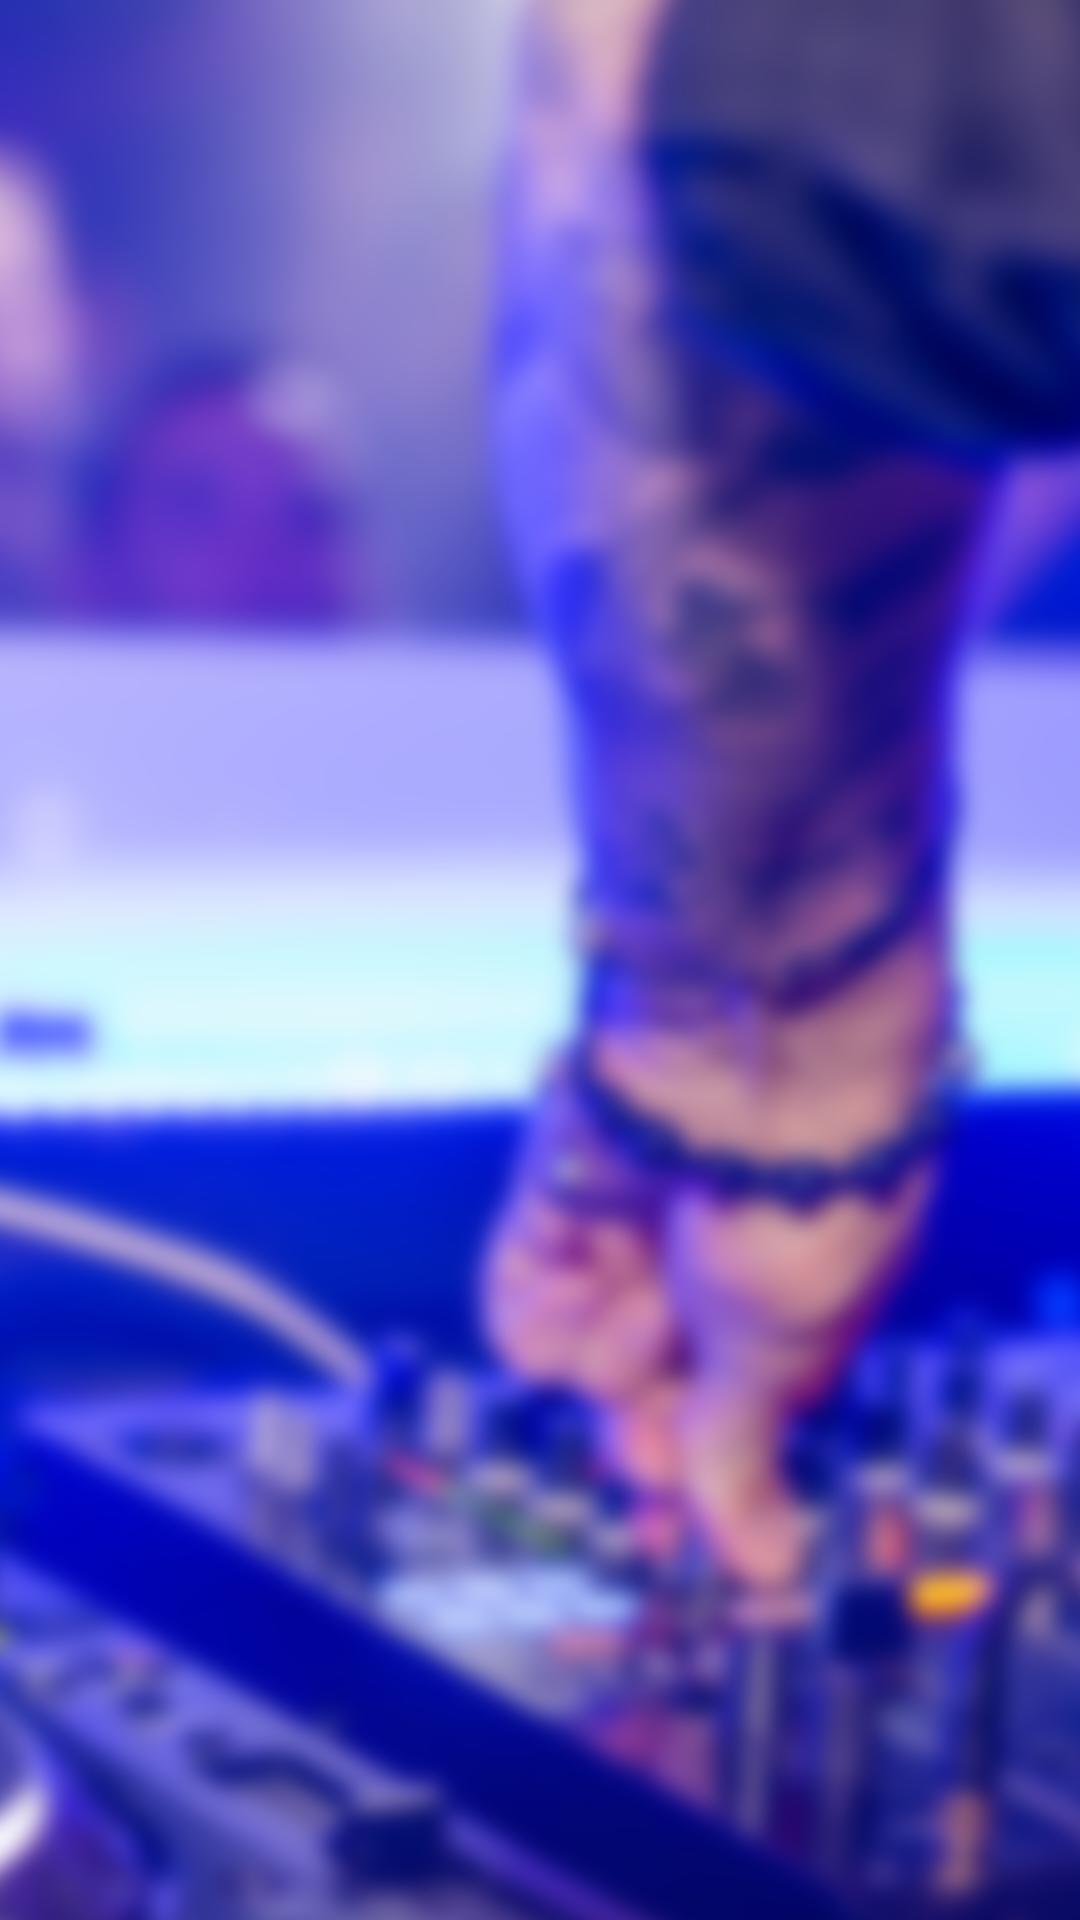

Layout XML and referenced resources for this Android screen:
<!-- AndroidManifest.xml: application theme AppTheme -->
<!-- res/layout/vip_pager_adapter.xml -->
<?xml version="1.0" encoding="utf-8"?>
<RelativeLayout xmlns:android="http://schemas.android.com/apk/res/android"
    android:layout_width="match_parent"
    android:layout_height="match_parent"
    android:orientation="vertical">

    <ImageView
        android:id="@+id/itemImg"
        android:layout_width="match_parent"
        android:layout_height="match_parent"
        android:scaleType="fitXY"
        android:src="@drawable/vip_background"/>

</RelativeLayout>
<!-- resources referenced by this layout -->
<resources>
  <!-- drawable vip_background: png bitmap (drawable-nodpi, 581813 bytes) -->
  <style name="AppTheme" parent="Theme.AppCompat.Light.NoActionBar">
          
          <item name="colorPrimary">@color/style_color_primary_dark</item>
          <item name="colorPrimaryDark">@color/style_color_primary_dark</item>
          <item name="colorAccent">@color/style_color_accent</item>
          <item name="colorControlHighlight">@color/fab_color_pressed</item>
  
      </style>
  <color name="style_color_primary_dark">#D6C058</color>
  <color name="style_color_accent">#D3BE57</color>
  <color name="fab_color_pressed">#D3BE57</color>
</resources>
